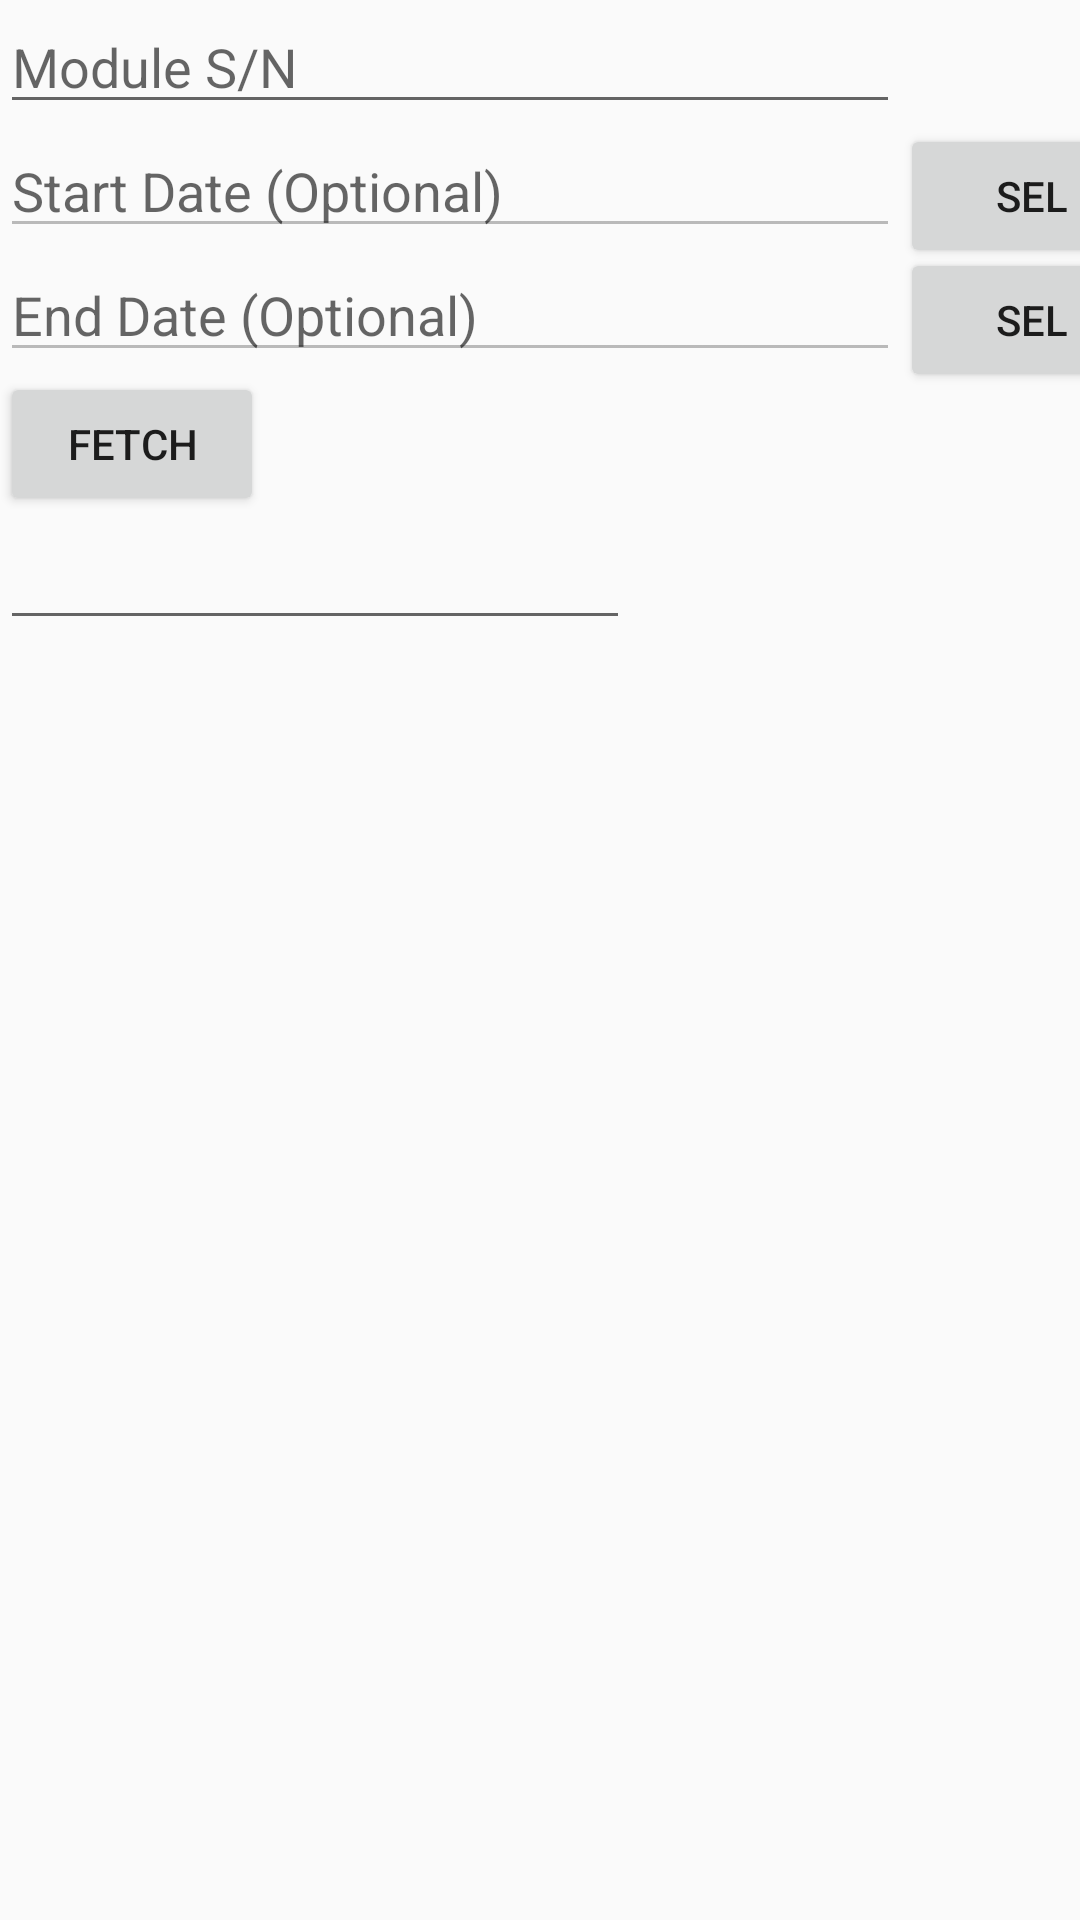

This screen was rendered from an Android layout file. Write that file and the resources it references.
<!-- AndroidManifest.xml: application theme AppTheme -->
<!-- res/layout/activity_sum.xml -->
<?xml version="1.0" encoding="utf-8"?>
<android.support.constraint.ConstraintLayout xmlns:android="http://schemas.android.com/apk/res/android"
    xmlns:app="http://schemas.android.com/apk/res-auto"
    xmlns:tools="http://schemas.android.com/tools"
    android:layout_width="match_parent"
    android:layout_height="match_parent"
    tools:context="com.aquasafe.activities.SumActivity">

    <EditText
        android:id="@+id/moduleSN"
        android:layout_width="300dp"
        android:layout_height="wrap_content"
        android:ems="10"
        android:hint="@string/module_s_n"
        android:inputType="textPersonName"
        android:selectAllOnFocus="false"
        android:visibility="visible"
        tools:layout_editor_absoluteX="84dp"
        tools:layout_editor_absoluteY="54dp" />

    <EditText
        android:id="@+id/startDate"
        android:layout_width="300dp"
        android:layout_height="wrap_content"
        android:ems="10"
        android:hint="@string/start_date_optional"
        android:inputType="date"
        android:visibility="visible"
        android:enabled="false"
        app:layout_constraintTop_toBottomOf="@+id/moduleSN"
        tools:layout_editor_absoluteX="84dp" />

    <EditText
        android:id="@+id/endDate"
        android:layout_width="300dp"
        android:layout_height="wrap_content"
        android:ems="10"
        android:hint="@string/end_date_optional"
        android:inputType="date"
        android:visibility="visible"
        android:enabled="false"
        app:layout_constraintTop_toBottomOf="@+id/startDate"
        tools:layout_editor_absoluteX="84dp" />

    <Button
        android:id="@+id/fetchBtn"
        android:layout_width="wrap_content"
        android:layout_height="wrap_content"
        android:text="@string/fetch"
        app:layout_constraintTop_toBottomOf="@+id/endDate"
        tools:layout_editor_absoluteX="84dp" />

    <Button
        android:id="@+id/selStart"
        android:layout_width="wrap_content"
        android:layout_height="wrap_content"
        android:text="@string/select_short"
        app:layout_constraintLeft_toRightOf="@+id/startDate"
        app:layout_constraintTop_toTopOf="@+id/startDate" />

    <Button
        android:id="@+id/selEnd"
        android:layout_width="wrap_content"
        android:layout_height="wrap_content"
        android:text="@string/select_short"
        app:layout_constraintLeft_toRightOf="@+id/endDate"
        app:layout_constraintTop_toTopOf="@+id/endDate" />

    <ProgressBar
        android:id="@+id/progressBar"
        style="?android:attr/progressBarStyle"
        android:layout_width="wrap_content"
        android:layout_height="wrap_content"
        android:visibility="invisible"
        tools:layout_editor_absoluteX="376dp"
        tools:layout_editor_absoluteY="547dp" />

    <EditText
        android:id="@+id/sum"
        android:layout_width="wrap_content"
        android:layout_height="wrap_content"
        android:ems="10"
        android:inputType="textPersonName"
        app:layout_constraintTop_toBottomOf="@+id/fetchBtn"
        tools:layout_editor_absoluteX="84dp"
        tools:layout_editor_absoluteY="356dp" />
</android.support.constraint.ConstraintLayout>
<!-- resources referenced by this layout -->
<resources>
  <string name="end_date_optional">End Date (Optional)</string>
  <string name="fetch">Fetch</string>
  <string name="module_s_n">Module S/N</string>
  <string name="select_short">Sel</string>
  <string name="start_date_optional">Start Date (Optional)</string>
  <style name="AppTheme" parent="Theme.AppCompat.Light.DarkActionBar">
          
          <item name="colorPrimary">@color/colorPrimary</item>
          <item name="colorPrimaryDark">@color/colorPrimaryDark</item>
          <item name="colorAccent">@color/colorAccent</item>
      </style>
  <!-- not gathered from this repository: default colours our renderer supplied (Android Studio template values) -->
  <color name="colorPrimary">#FF6200EE</color>
  <color name="colorPrimaryDark">#FF3700B3</color>
  <color name="colorAccent">#FF03DAC5</color>
</resources>
